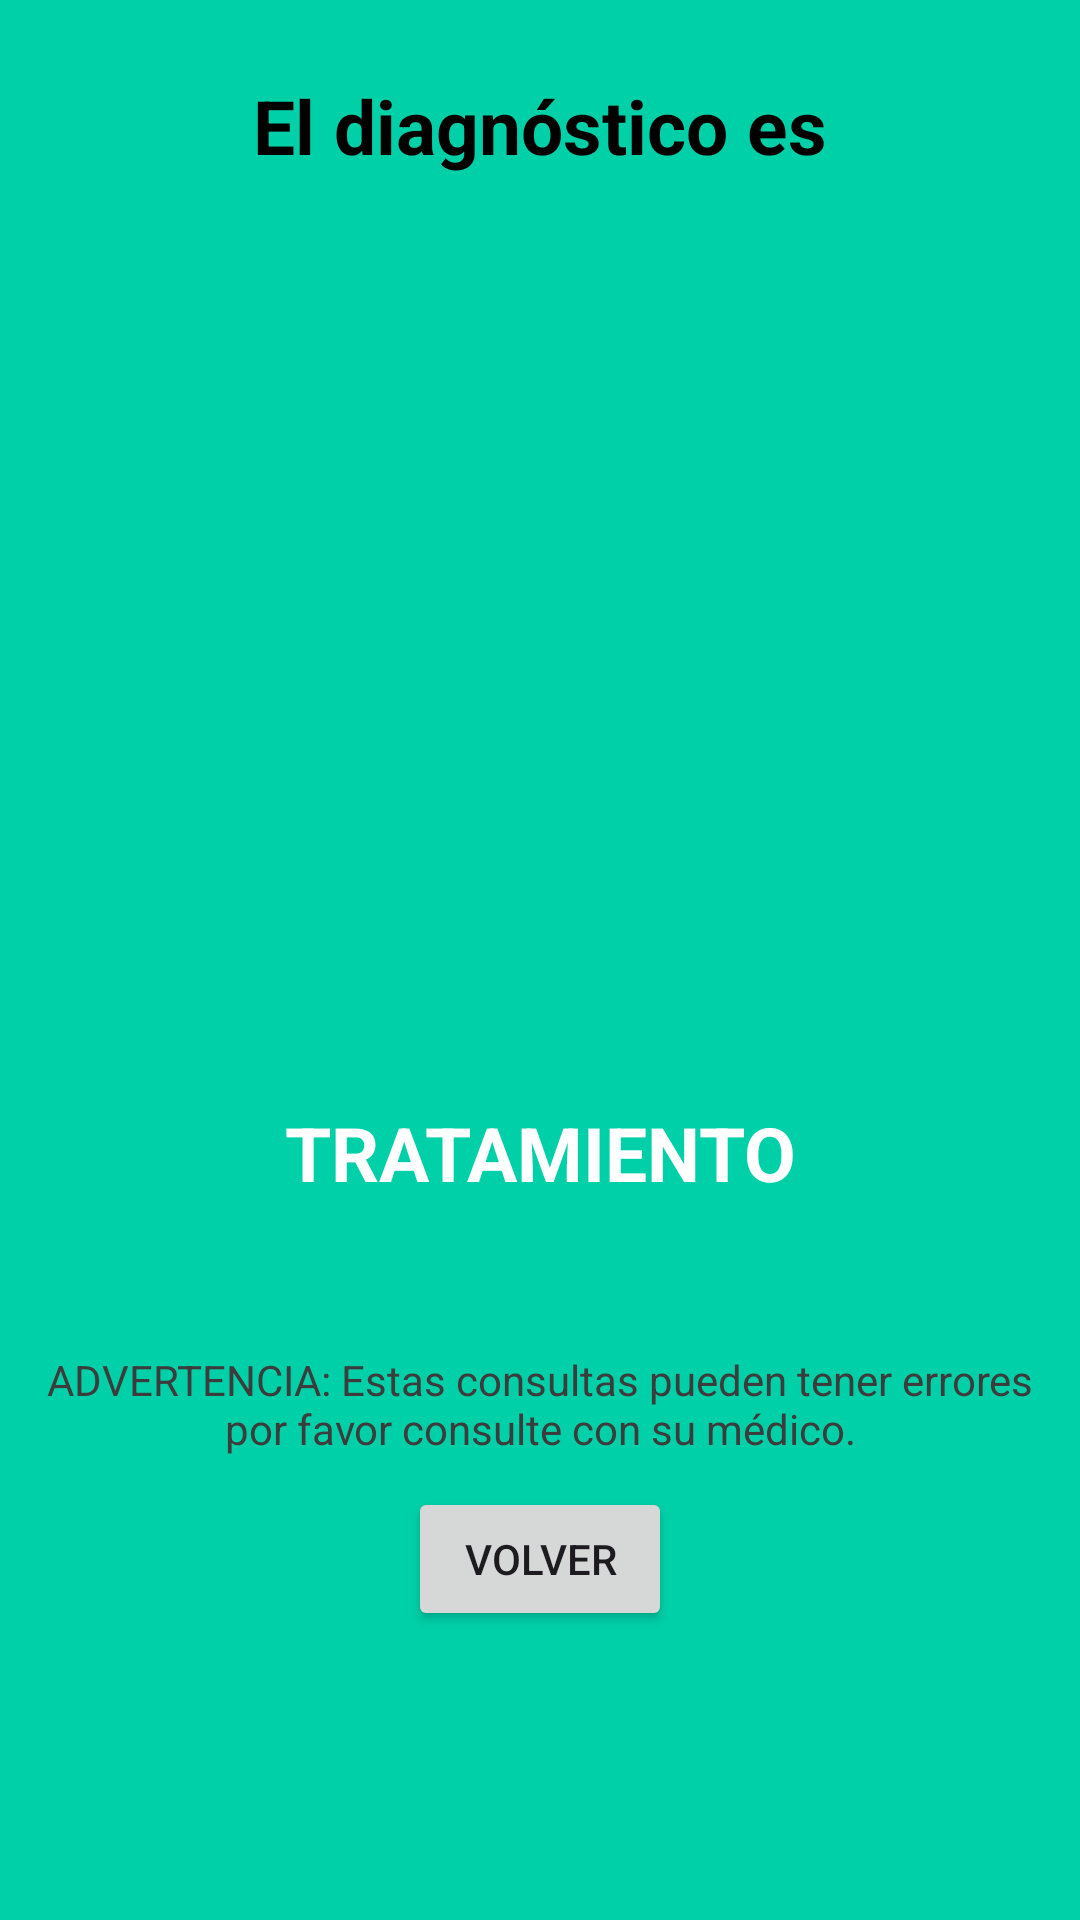

Layout XML and referenced resources for this Android screen:
<!-- AndroidManifest.xml: application theme Theme.DERMATIA -->
<!-- res/layout/activity_resultado.xml -->
<?xml version="1.0" encoding="utf-8"?>
<LinearLayout xmlns:android="http://schemas.android.com/apk/res/android"
    xmlns:app="http://schemas.android.com/apk/res-auto"
    xmlns:tools="http://schemas.android.com/tools"
    android:id="@+id/main"
    android:layout_width="match_parent"
    android:layout_height="match_parent"
    tools:context=".Resultado"
    android:orientation="vertical"
    android:background="@color/backgroundBlue">

    <TextView
        android:layout_width="match_parent"
        android:layout_height="wrap_content"
        android:layout_marginTop="25dp"
        android:text="El diagnóstico es"
        android:textAlignment="center"
        android:textColor="@color/black"
        android:textSize="25dp"
        android:textStyle="bold" />

    <TextView
        android:layout_width="match_parent"
        android:layout_height="wrap_content"
        android:layout_marginTop="10dp"
        android:text=""
        android:textAlignment="center"
        android:textColor="@color/black"
        android:textSize="18sp"
        android:textStyle="bold"
        android:id="@+id/tvDianostico"/>

    <TextView
        android:layout_width="match_parent"
        android:layout_height="wrap_content"
        android:layout_marginLeft="15dp"
        android:layout_marginTop="10dp"
        android:layout_marginRight="15dp"
        android:text=""
        android:textAlignment="center"
        android:textColor="@color/black"
        android:id="@+id/tvDescripcion"
        android:textSize="18sp"/>

    <ImageView
        android:id="@+id/ivFotoDeDiagnostico"
        android:layout_width="200dp"
        android:layout_height="200dp"
        android:layout_gravity="center"
        android:layout_marginTop="15dp"
        android:layout_marginBottom="15dp" />

    <TextView
        android:layout_width="match_parent"
        android:layout_height="wrap_content"
        android:layout_marginTop="10dp"
        android:text="TRATAMIENTO"
        android:textAlignment="center"
        android:textColor="@color/white"
        android:textSize="25dp"
        android:textStyle="bold"/>

    <TextView
        android:layout_width="match_parent"
        android:layout_height="wrap_content"
        android:layout_marginLeft="15dp"
        android:layout_marginTop="10dp"
        android:layout_marginRight="15dp"
        android:text=""
        android:textAlignment="center"
        android:textColor="@color/white"
        android:id="@+id/tvTratamiento"
        android:textSize="18sp"/>

    <TextView
        android:layout_width="match_parent"
        android:layout_height="wrap_content"
        android:layout_marginTop="15dp"
        android:layout_marginBottom="10dp"
        android:text="ADVERTENCIA: Estas consultas pueden tener errores por favor consulte con su médico."
        android:textAlignment="center"
        android:textColor="@color/grisOscuro"
        android:layout_marginStart="10dp"
        android:layout_marginEnd="10dp"/>
    <Button
        android:layout_width="wrap_content"
        android:layout_height="wrap_content"
        android:text="Volver"
        android:layout_gravity="center"
        android:id="@+id/btnVolverAlServicio"/>

</LinearLayout>
<!-- resources referenced by this layout -->
<resources>
  <color name="backgroundBlue">#00D0A8</color>
  <color name="black">#FF000000</color>
  <color name="grisOscuro">#3c3c3c</color>
  <color name="white">#FFFFFFFF</color>
  <style name="Theme.DERMATIA" parent="Base.Theme.DERMATIA" />
  <style name="Base.Theme.DERMATIA" parent="Theme.Material3.DayNight.NoActionBar">
          
          
      </style>
</resources>
